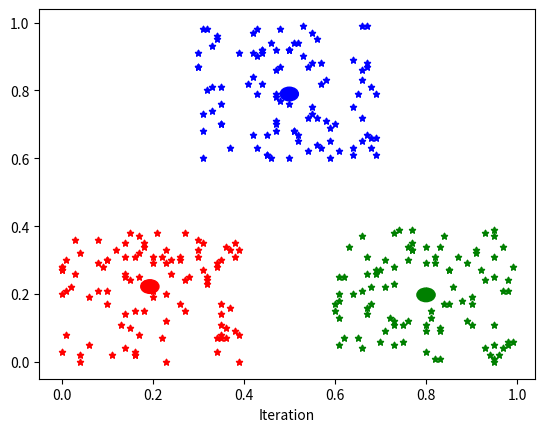

The matplotlib source for this figure:
import math
import random
from matplotlib import pyplot as plt
import time

plt.ion()
fig = plt.figure()
ax = fig.add_subplot(111)

points=[]
center =[]
cluster = [[],[],[]]

def MinDistance(x,y):
	global center
	pos=-1
	dist = 9999999.0
	for i in range(0,3):
		new_dist = math.sqrt( (pow(center[i][0]-x,2)) + (pow(center[i][1]-y,2)) )
		if dist > new_dist :
			dist = new_dist
			pos = i
	return pos
def UpdateCenter(i,x_mean,y_mean):
	global center
	if (math.fabs(center[i][0]-x_mean)<=0.01) and (math.fabs(center[i][1]-y_mean)<=0.01):
		return 0
	else:
		return 1
diff_x = 0
diff_x = 50
for i in range(0,300):
	if i<100:
		x=random.randrange(0,40)/100
		y=random.randrange(0,40)/100
	elif 100<i<200:
		x=random.randrange(60,100)/100
		y=random.randrange(0,40)/100
	else:
		x=random.randrange(30,70)/100
		y=random.randrange(60,100)/100
	points.append([x,y])
for i in range(0,3):
	x=random.randrange(1,100)/100
	y=random.randrange(1,100)/100
	center.append([x,y])
color = ['green','red','blue']
def Show():
	ax.clear()
	i=0
	for val in cluster:
		for c in val:
			cir = plt.scatter(c[0],c[1],s=20,marker='*',color=color[i])
			ax.add_artist(cir)
		c_x = center[i][0]
		c_y = center[i][1]
		cir2 =plt.Circle((c_x,c_y),0.02,color=color[i])
		ax.add_artist(cir2)
		i += 1	
	plt.xlabel('Iteration')
	fig.canvas.draw()
	if update ==1:
		fig.canvas.flush_events()
	time.sleep(1)
update = 1
def Main():
	global points,cluster,center,update
	while update:	
		for p in points:
			pos = MinDistance(p[0],p[1])
			cluster[pos].append(p)
		x_mean = 0
		y_mean = 0
		i = 0
		update = 0
		for val in cluster:
			x_sum = 0
			y_sum = 0
			j = 0
			for p in val:
				x_sum += p[0]
				y_sum += p[1]
				j += 1
			x_mean = x_sum / j
			y_mean = y_sum / j
			up = UpdateCenter(i,x_mean,y_mean)
			if up == 1:
				center[i] = [x_mean,y_mean]
				update = 1
				Show()
			i += 1
		if update == 1:
			cluster = [[],[],[]]
Main()